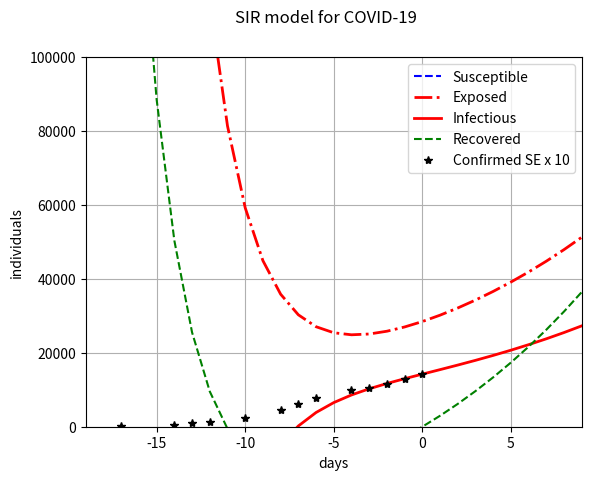

Write the Python code that produced this figure.
import numpy as np
import matplotlib.pyplot as plt
from scipy.integrate import odeint
from datetime import date
from datetime import date, timedelta

"""
S:  Stock of susceptible
I:  Stock of infected (infectious)
R:  Stock of recovered

N:  Total population
a:  Parameter a to the exponential distribution for incubation period.
    I.e. the average incubation period is 1/a
beta:  Average number of contacts per person times the probability of disease
    transmission (S->E).
gamma:  Rate of rate of recovery or death. b = 1/duration_of_infection
R0: Basic reproduction number (R0 = beta / gamma).
    Expected number of new infections from a single infection in a population
    where all subjects are susceptible.

Assumptions:
* Immunity (no R -> I)

Dynamic system
dS = -beta*(I/N)*S
dE = beta*SI/N - aE
dI = aE - gammaI
dR = gammaI
"""

def dS(beta, N, S, I):
    return -beta*(I/N)*S

def dE(t, beta, a, N, S, I, E):
    return beta*(I/N)*S - a*E

def dI(a, gamma, E, I):
    return a*E - gamma*I

def dR(gamma, I):
    return gamma*I

def dSEIR(SEIR, t, params):
    S,E,I,R = SEIR
    infectious_period, incubation_period, R0, N = params

    gamma = 1./infectious_period
    beta = R0 * gamma
    a = 1./incubation_period

    return [dS(beta, N, S, I),
            dE(t, beta, a, N, S, I, E),
            dI(a, gamma, E, I),
            dR(gamma, I),
    ]

def solve(t, infectious_period, incubation_period, R0, N, E_0, I_0, R_0):
    params = [infectious_period, incubation_period, R0, N]
    S_0 = N - (E_0 + I_0 + R_0)
    SEIR_0 = [S_0, E_0, I_0, R_0]
    SEIR = odeint(dSEIR, SEIR_0, t, args=(params,))
    return SEIR

def run_model(R0, infectious_period, incubation_period, N, E_0, I_0, R_0, t_min, t_max):
    t_fwd = np.arange(0., t_max, 1)
    SEIR_fwd = solve(t_fwd, infectious_period, incubation_period, R0, N, E_0, I_0, R_0)

    t_rev = np.arange(0., t_min, -1)
    SEIR_rev = solve(t_rev, infectious_period, incubation_period, R0, N, E_0, I_0, R_0)

    t = np.concatenate((t_rev[::-1], t_fwd))
    SEIR = np.concatenate((np.flip(SEIR_rev, axis=0), SEIR_fwd), axis=0)
    return (t, SEIR[:,0], SEIR[:,1], SEIR[:,2], SEIR[:,3])


def real_data():
    # https://www.folkhalsomyndigheten.se/smittskydd-beredskap/utbrott/aktuella-utbrott/covid-19/aktuellt-epidemiologiskt-lage/
    real_date = date(2020, 3, 1)
    t_real = np.asarray([2, 5, 6, 7, 9, 11, 12, 13, 15, 16, 17, 18, 19]) - 1 # March
    Ic_real = np.asarray([15, 52, 101, 140 ,248, 461, 620, 775, 992, 1059, 1167, 1279, 1423])
    return (real_date, t_real, Ic_real)

def plot(ax, t, S, E, I, R, t0_date, y_max):
    ax.set(ylabel='individuals', xlabel='days', ylim=[0, y_max], xlim=[t[0], t[-1]])
    ax.plot(t, S, 'b--', label='Susceptible')
    ax.plot(t, E, 'r-.', linewidth=2.0, label='Exposed')
    ax.plot(t, I, 'r-', linewidth=2.0, label='Infectious')
    ax.plot(t, R, 'g--', label='Recovered')
    ax.grid(True)

    real_date, t_real, Ic_real = real_data()
    t_real_adjusted = t_real + (real_date - t0_date).days
    ax.plot(t_real_adjusted, 10*Ic_real, 'k*', label='Confirmed SE x 10')
    ax.legend(loc=1)

if __name__ == "__main__":
    # Model Parameters
    # R0 in range 2-2.5 based on analysis in China
    # https://www.who.int/docs/default-source/coronaviruse/who-china-joint-mission-on-covid-19-final-report.pdf

    # Total population size
    N = 10E6

    # Number of days to run the simulation
    t_min= -20
    t_max = 10

    real_date, t_real, Ic_real = real_data()
    t0_date = real_date + timedelta(days=int(t_real[-1]))
    R0 = 2.0

    infectious_period = 5

    # https://www.sciencedaily.com/releases/2020/03/200317175438.htm
    # "median incubation period for COVID-19 is just over five days "
    incubation_period = 7

    I_0 = 10*Ic_real[-1]
    E_0 = 2*I_0
    R_0 = 0
    fig, ax = plt.subplots(1)
    fig.suptitle('SIR model for COVID-19')
    t, S, E, I, R = run_model(R0, infectious_period, incubation_period, N, E_0, I_0, R_0, t_min, t_max)

    y_max = 1E5
    plot(ax, t, S, E, I, R, t0_date, y_max)
    plt.show()
